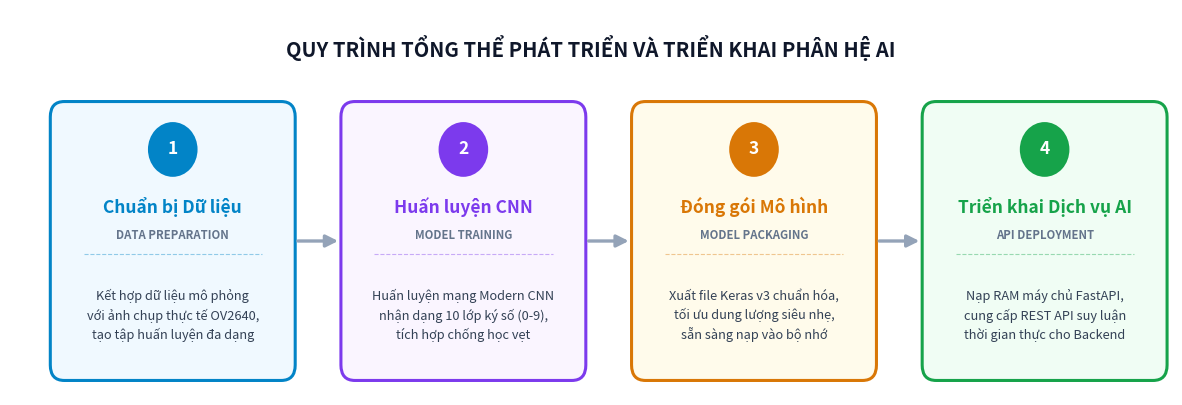

Reproduce this figure in Python.
import os
import matplotlib.pyplot as plt
import matplotlib.patches as patches

os.makedirs('figures', exist_ok=True)

def create_executive_pipeline():
    # Canvas chuẩn tỷ lệ ngang, thoáng đãng, tối giản
    fig, ax = plt.subplots(figsize=(15.0, 5.0), dpi=300)
    ax.axis('off')
    
    # 4 khối chiến lược cấp cao (High-Level)
    steps = [
        {
            "num": "1",
            "title": "Chuẩn bị Dữ liệu",
            "sub": "DATA PREPARATION",
            "desc": "Kết hợp dữ liệu mô phỏng\nvới ảnh chụp thực tế OV2640,\ntạo tập huấn luyện đa dạng",
            "color": "#0284C7",
            "bg": "#F0F9FF"
        },
        {
            "num": "2",
            "title": "Huấn luyện CNN",
            "sub": "MODEL TRAINING",
            "desc": "Huấn luyện mạng Modern CNN\nnhận dạng 10 lớp ký số (0-9),\ntích hợp chống học vẹt",
            "color": "#7C3AED",
            "bg": "#FAF5FF"
        },
        {
            "num": "3",
            "title": "Đóng gói Mô hình",
            "sub": "MODEL PACKAGING",
            "desc": "Xuất file Keras v3 chuẩn hóa,\ntối ưu dung lượng siêu nhẹ,\nsẵn sàng nạp vào bộ nhớ",
            "color": "#D97706",
            "bg": "#FFFBEB"
        },
        {
            "num": "4",
            "title": "Triển khai Dịch vụ AI",
            "sub": "API DEPLOYMENT",
            "desc": "Nạp RAM máy chủ FastAPI,\ncung cấp REST API suy luận\nthời gian thực cho Backend",
            "color": "#16A34A",
            "bg": "#F0FDF4"
        }
    ]
    
    x_start = 0.6
    card_w = 3.0
    card_h = 3.1
    gap = 0.75
    y_center = 2.1
    
    for i, step in enumerate(steps):
        x = x_start + i * (card_w + gap)
        y = y_center - card_h / 2
        
        # Thẻ bo góc chính (Card)
        rect = patches.FancyBboxPatch(
            (x, y), card_w, card_h,
            boxstyle="round,pad=0.08,rounding_size=0.18",
            facecolor=step["bg"],
            edgecolor=step["color"],
            linewidth=2.2,
            zorder=2
        )
        ax.add_patch(rect)
        
        # Vòng tròn số thứ tự bước (Step Circle)
        circle = patches.Circle(
            (x + card_w / 2, y + card_h - 0.48), 0.32,
            facecolor=step["color"], edgecolor="none", zorder=3
        )
        ax.add_patch(circle)
        ax.text(x + card_w / 2, y + card_h - 0.48, step["num"],
                ha='center', va='center', fontsize=12.5, fontweight='bold', color='white', zorder=4)
        
        # Tiêu đề tiếng Việt
        ax.text(x + card_w / 2, y + card_h - 1.15, step["title"],
                ha='center', va='center', fontsize=12.5, fontweight='bold', color=step["color"], zorder=4)
        
        # Phụ đề tiếng Anh
        ax.text(x + card_w / 2, y + card_h - 1.48, step["sub"],
                ha='center', va='center', fontsize=8.2, fontweight='bold', color="#64748B", zorder=4)
        
        # Đường kẻ chia tách mờ
        ax.plot([x + 0.35, x + card_w - 0.35], [y + card_h - 1.7, y + card_h - 1.7],
                color=step["color"], linewidth=0.8, linestyle='--', alpha=0.4, zorder=3)
        
        # Mô tả ngắn gọn (Căn giữa hoàn hảo, khoảng cách thoáng)
        ax.text(x + card_w / 2, y + 0.68, step["desc"],
                ha='center', va='center', fontsize=9.2, linespacing=1.45, color="#334155", zorder=4)
        
        # Mũi tên liên kết giữa các thẻ
        if i < len(steps) - 1:
            arrow_x = x + card_w
            ax.annotate("",
                        xy=(arrow_x + gap - 0.08, y_center),
                        xytext=(arrow_x + 0.08, y_center),
                        arrowprops=dict(arrowstyle="-|>", color="#94A3B8", lw=2.4, mutation_scale=18),
                        zorder=5)
            
    # Tiêu đề tổng quát phía trên
    ax.text(7.5, 4.35, "QUY TRÌNH TỔNG THỂ PHÁT TRIỂN VÀ TRIỂN KHAI PHÂN HỆ AI",
            ha='center', va='center', fontsize=14.5, fontweight='bold', color='#0F172A')
    
    ax.set_xlim(0, 15.0)
    ax.set_ylim(0.3, 4.8)
    
    out_file = 'figures/quy_trinh_huan_luyen_trien_khai.png'
    plt.savefig(out_file, bbox_inches='tight', pad_inches=0.1)
    plt.close()
    print(f"Generated clean high-level {out_file} successfully!")

if __name__ == '__main__':
    create_executive_pipeline()
